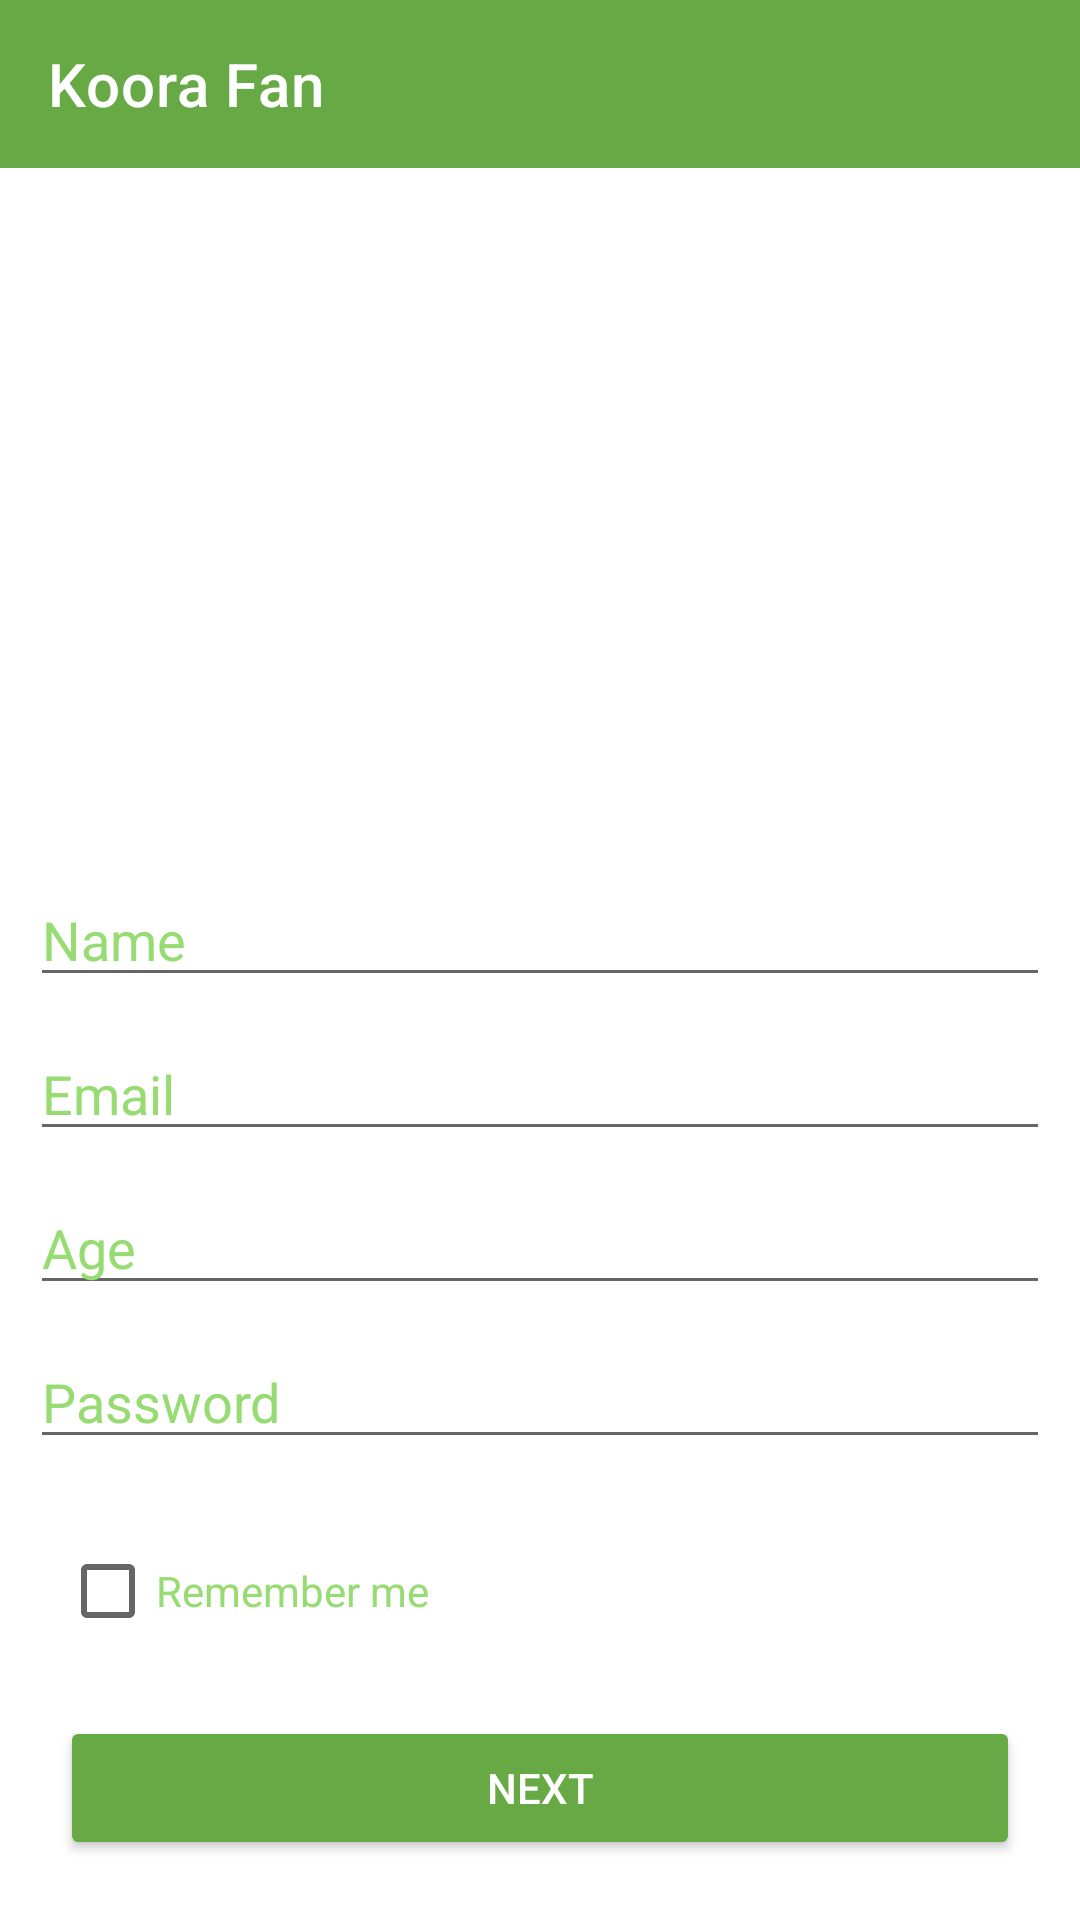

Android layout source for this screen:
<!-- AndroidManifest.xml: application theme Theme.KooraFan -->
<!-- res/layout/activity_main.xml -->
<?xml version="1.0" encoding="utf-8"?>
<androidx.constraintlayout.widget.ConstraintLayout
    xmlns:android="http://schemas.android.com/apk/res/android"
    xmlns:app="http://schemas.android.com/apk/res-auto"
    xmlns:tools="http://schemas.android.com/tools"
    android:layout_width="match_parent"
    android:layout_height="match_parent"
    android:orientation="vertical"
    tools:context=".MainActivity"
    android:background="@color/white">
    <include layout="@layout/toolbar_layout"
        android:id="@+id/tb"
        app:layout_constraintEnd_toEndOf="parent"
        app:layout_constraintRight_toLeftOf="parent"
        app:layout_constraintLeft_toRightOf="parent"
        />

        <ImageView
            android:id="@+id/logoShell"
            android:layout_width="220dp"
            android:layout_height="220dp"
            android:layout_gravity="center"
            android:layout_margin="5dp"
            android:src="@drawable/ic_logo"
            app:layout_constraintEnd_toEndOf="parent"
            app:layout_constraintStart_toStartOf="parent"
            app:layout_constraintTop_toBottomOf="@+id/tb" />



    <EditText
        android:textColor="@color/green_200"
        android:id="@+id/txtName"
        android:layout_width="match_parent"
        android:layout_height="wrap_content"
        android:layout_margin="10dp"
        android:ems="10"
        android:gravity="start"
        android:inputType="textPersonName"
        android:hint="Name"
        android:textColorHint="@color/green_000"
        android:textAlignment="textStart"
        app:layout_constraintEnd_toEndOf="parent"
        app:layout_constraintStart_toStartOf="parent"
        app:layout_constraintTop_toBottomOf="@+id/logoShell"/>

    <EditText
        android:textColor="@color/green_200"
        android:id="@+id/txtEmail"
        android:layout_width="match_parent"
        android:layout_height="wrap_content"
        android:layout_margin="10dp"
        android:ems="10"
        android:gravity="start"
        android:inputType="textEmailAddress"
        android:hint="Email"
        android:textColorHint="@color/green_000"
        android:textAlignment="textStart"
        app:layout_constraintEnd_toEndOf="parent"
        app:layout_constraintStart_toStartOf="parent"
        app:layout_constraintTop_toBottomOf="@+id/txtName"/>

    <EditText
        android:textColor="@color/green_200"
        android:id="@+id/txtAge"
        android:layout_width="match_parent"
        android:layout_height="wrap_content"
        android:layout_margin="10dp"
        android:ems="10"
        android:gravity="start"
        android:inputType="numberDecimal"
        android:hint="Age"
        android:textColorHint="@color/green_000"
        android:textAlignment="textStart"
        app:layout_constraintEnd_toEndOf="parent"
        app:layout_constraintStart_toStartOf="parent"
        app:layout_constraintTop_toBottomOf="@+id/txtEmail"/>

    <EditText
        android:textColor="@color/green_200"
        android:id="@+id/txtPassword"
        android:layout_width="match_parent"
        android:layout_height="wrap_content"
        android:layout_margin="10dp"
        android:ems="10"
        android:gravity="start"
        android:inputType="textPassword"
        android:hint="Password"
        android:textColorHint="@color/green_000"
        android:textAlignment="textStart"
        app:layout_constraintEnd_toEndOf="parent"
        app:layout_constraintStart_toStartOf="parent"
        app:layout_constraintTop_toBottomOf="@+id/txtAge"/>

    <CheckBox
        android:id="@+id/remember_me"
            android:layout_width="match_parent"
            android:layout_height="wrap_content"
            android:text="Remember me"
        android:textColor="@color/green_000"
            android:layout_margin="20dp"
        app:layout_constraintTop_toBottomOf="@+id/txtPassword"/>


    <Button
        android:id="@+id/btnNext"
            android:layout_width="match_parent"
            android:layout_height="wrap_content"
            android:layout_margin="20dp"
            android:backgroundTint="@color/green_200"
            android:text="NEXT"
            android:textColor="@color/white"
            app:layout_constraintBottom_toBottomOf="parent"
            app:layout_constraintEnd_toEndOf="parent"
            app:layout_constraintStart_toStartOf="parent" />
</androidx.constraintlayout.widget.ConstraintLayout>
<!-- res/layout/toolbar_layout.xml (included above) -->
<?xml version="1.0" encoding="utf-8"?>
<com.google.android.material.appbar.AppBarLayout
    xmlns:android="http://schemas.android.com/apk/res/android"
    android:layout_width="match_parent"
    android:layout_height="?android:attr/actionBarSize"
    xmlns:app="http://schemas.android.com/apk/res-auto">

    <androidx.appcompat.widget.Toolbar
        android:id="@+id/toolbar"
        android:layout_width="match_parent"
        android:layout_height="match_parent"
        app:menu="@menu/menu_toolbar"
        app:title="Koora Fan"
        app:titleTextColor="@color/white"
        android:background="@color/green_200"
        />

</com.google.android.material.appbar.AppBarLayout>
<!-- resources referenced by this layout -->
<resources>
  <color name="green_000">#97db73</color>
  <color name="green_200">#66A945</color>
  <color name="white">#FFFFFFFF</color>
  <style name="Theme.KooraFan" parent="Theme.MaterialComponents.DayNight.DarkActionBar">
          
          <item name="colorPrimary">@color/purple_500</item>
          <item name="colorPrimaryVariant">@color/green_700</item>
          <item name="colorOnPrimary">@color/white</item>
          
          <item name="colorSecondary">@color/teal_200</item>
          <item name="colorSecondaryVariant">@color/teal_700</item>
          <item name="colorOnSecondary">@color/black</item>
          
          <item name="android:statusBarColor" tools:targetApi="l">?attr/colorPrimaryVariant</item>
          
      </style>
  <color name="purple_500">#FF6200EE</color>
  <color name="green_700">#357916</color>
  <color name="teal_200">#FF03DAC5</color>
  <color name="teal_700">#FF018786</color>
  <color name="black">#FF000000</color>
</resources>
